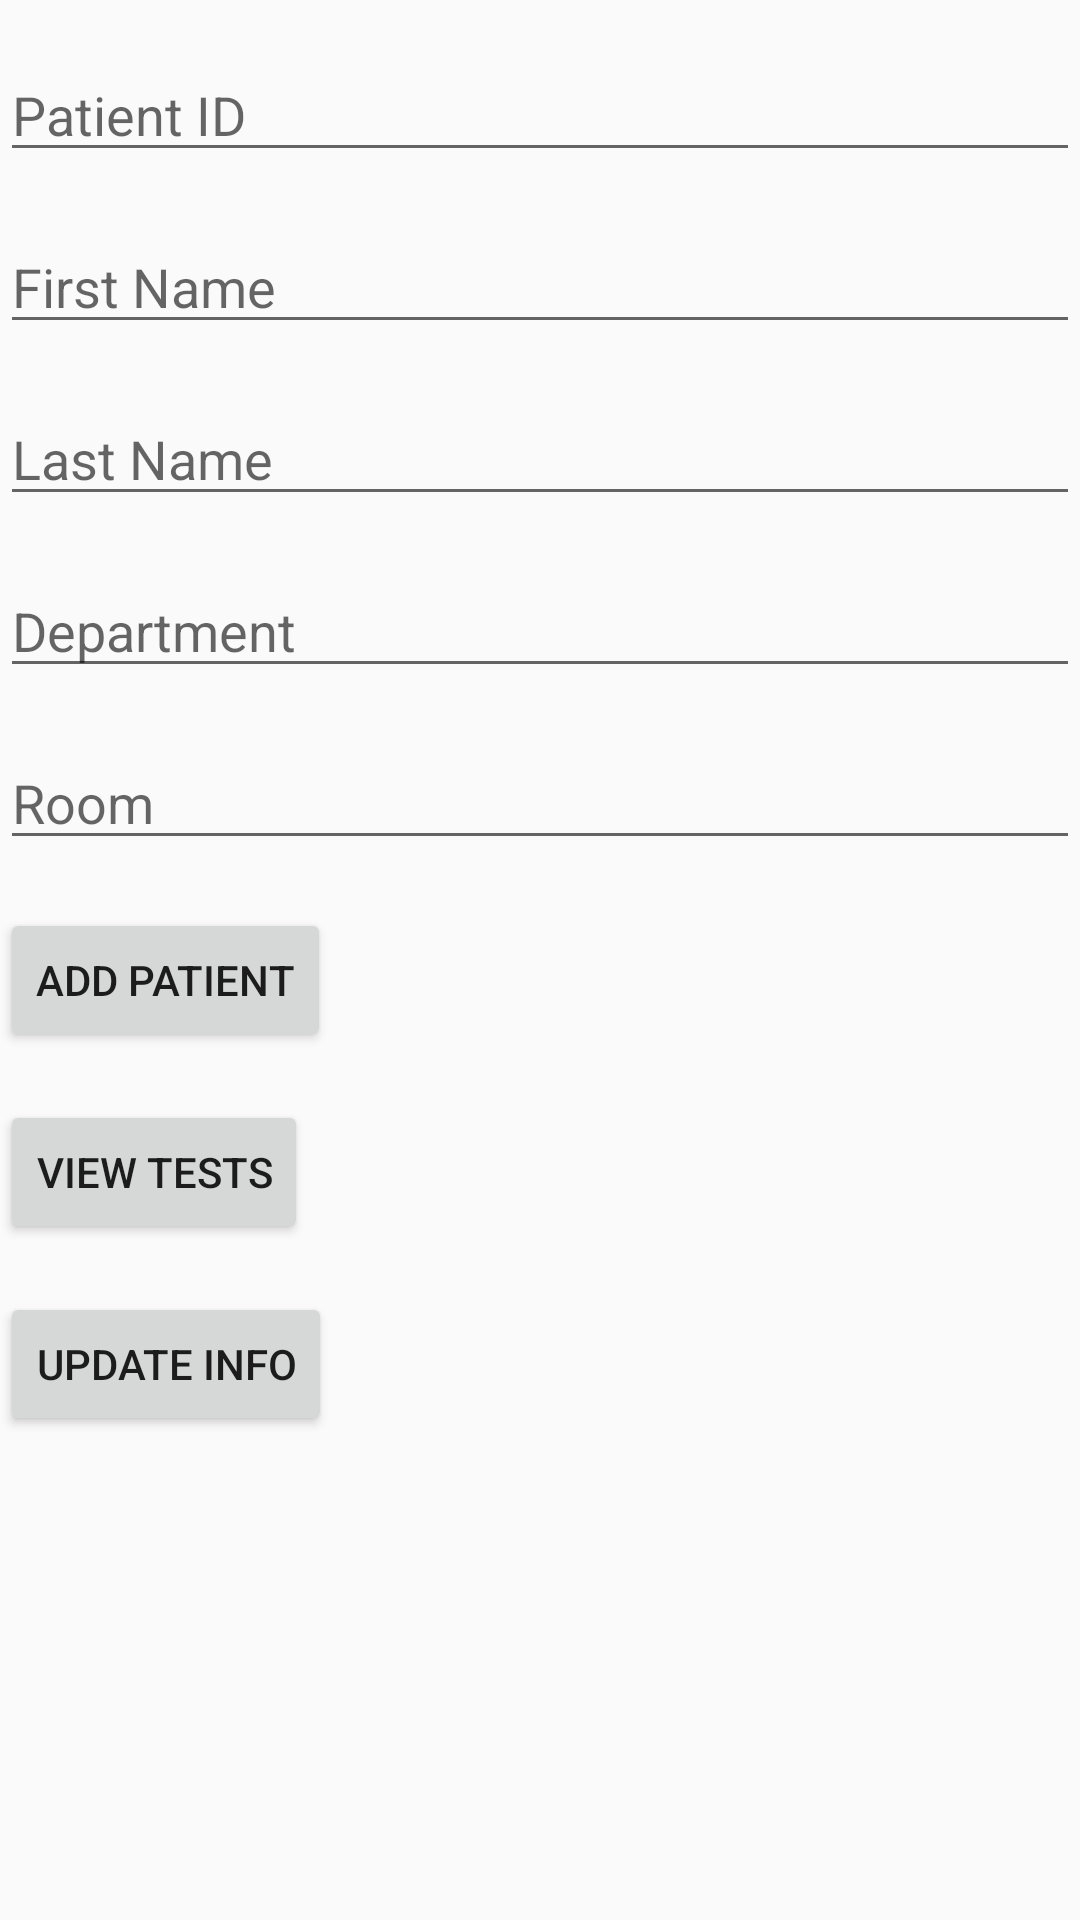

Reconstruct the res/layout file that produces this screen, plus the resources it refers to.
<!-- AndroidManifest.xml: application theme Theme.AppCompat.Light.DarkActionBar -->
<!-- res/layout/activity_patient.xml -->
<?xml version="1.0" encoding="utf-8"?>
<layout xmlns:android="http://schemas.android.com/apk/res/android"
    xmlns:app="http://schemas.android.com/apk/res-auto"
    xmlns:tools="http://schemas.android.com/tools">



    <androidx.constraintlayout.widget.ConstraintLayout
        android:layout_width="match_parent"
        android:layout_height="match_parent"
        tools:context=".PatientActivity">

        <EditText
            android:id="@+id/editTextPatientId"
            android:layout_width="match_parent"
            android:layout_height="wrap_content"
            android:hint="Patient ID"
            android:inputType="number"
            app:layout_constraintTop_toTopOf="parent"
            android:layout_marginTop="16dp"/>

        <EditText
            android:id="@+id/editTextFirstName"
            android:layout_width="match_parent"
            android:layout_height="wrap_content"
            android:hint="First Name"
            app:layout_constraintTop_toBottomOf="@id/editTextPatientId"
            android:layout_marginTop="16dp"/>

        <EditText
            android:id="@+id/editTextLastName"
            android:layout_width="match_parent"
            android:layout_height="wrap_content"
            android:hint="Last Name"
            app:layout_constraintTop_toBottomOf="@id/editTextFirstName"
            android:layout_marginTop="16dp"/>

        <EditText
            android:id="@+id/editTextDepartment"
            android:layout_width="match_parent"
            android:layout_height="wrap_content"
            android:hint="Department"
            app:layout_constraintTop_toBottomOf="@id/editTextLastName"
            android:layout_marginTop="16dp"/>

        <EditText
            android:id="@+id/editTextRoom"
            android:layout_width="match_parent"
            android:layout_height="wrap_content"
            android:hint="Room"
            app:layout_constraintTop_toBottomOf="@id/editTextDepartment"
            android:layout_marginTop="16dp"/>

        <Button
            android:id="@+id/buttonAddPatient"
            android:layout_width="wrap_content"
            android:layout_height="wrap_content"
            android:text="Add Patient"
            app:layout_constraintTop_toBottomOf="@id/editTextRoom"
            android:layout_marginTop="16dp"/>

        <Button
            android:id="@+id/buttonViewTests"
            android:layout_width="wrap_content"
            android:layout_height="wrap_content"
            android:text="View Tests"
            app:layout_constraintTop_toBottomOf="@id/buttonAddPatient"
            android:layout_marginTop="16dp"/>

        <Button
            android:id="@+id/buttonUpdateInfo"
            android:layout_width="wrap_content"
            android:layout_height="wrap_content"
            android:text="Update Info"
            app:layout_constraintTop_toBottomOf="@id/buttonViewTests"
            android:layout_marginTop="16dp"/>
    </androidx.constraintlayout.widget.ConstraintLayout>
</layout>
<!-- resources referenced by this layout -->
<resources>

</resources>
